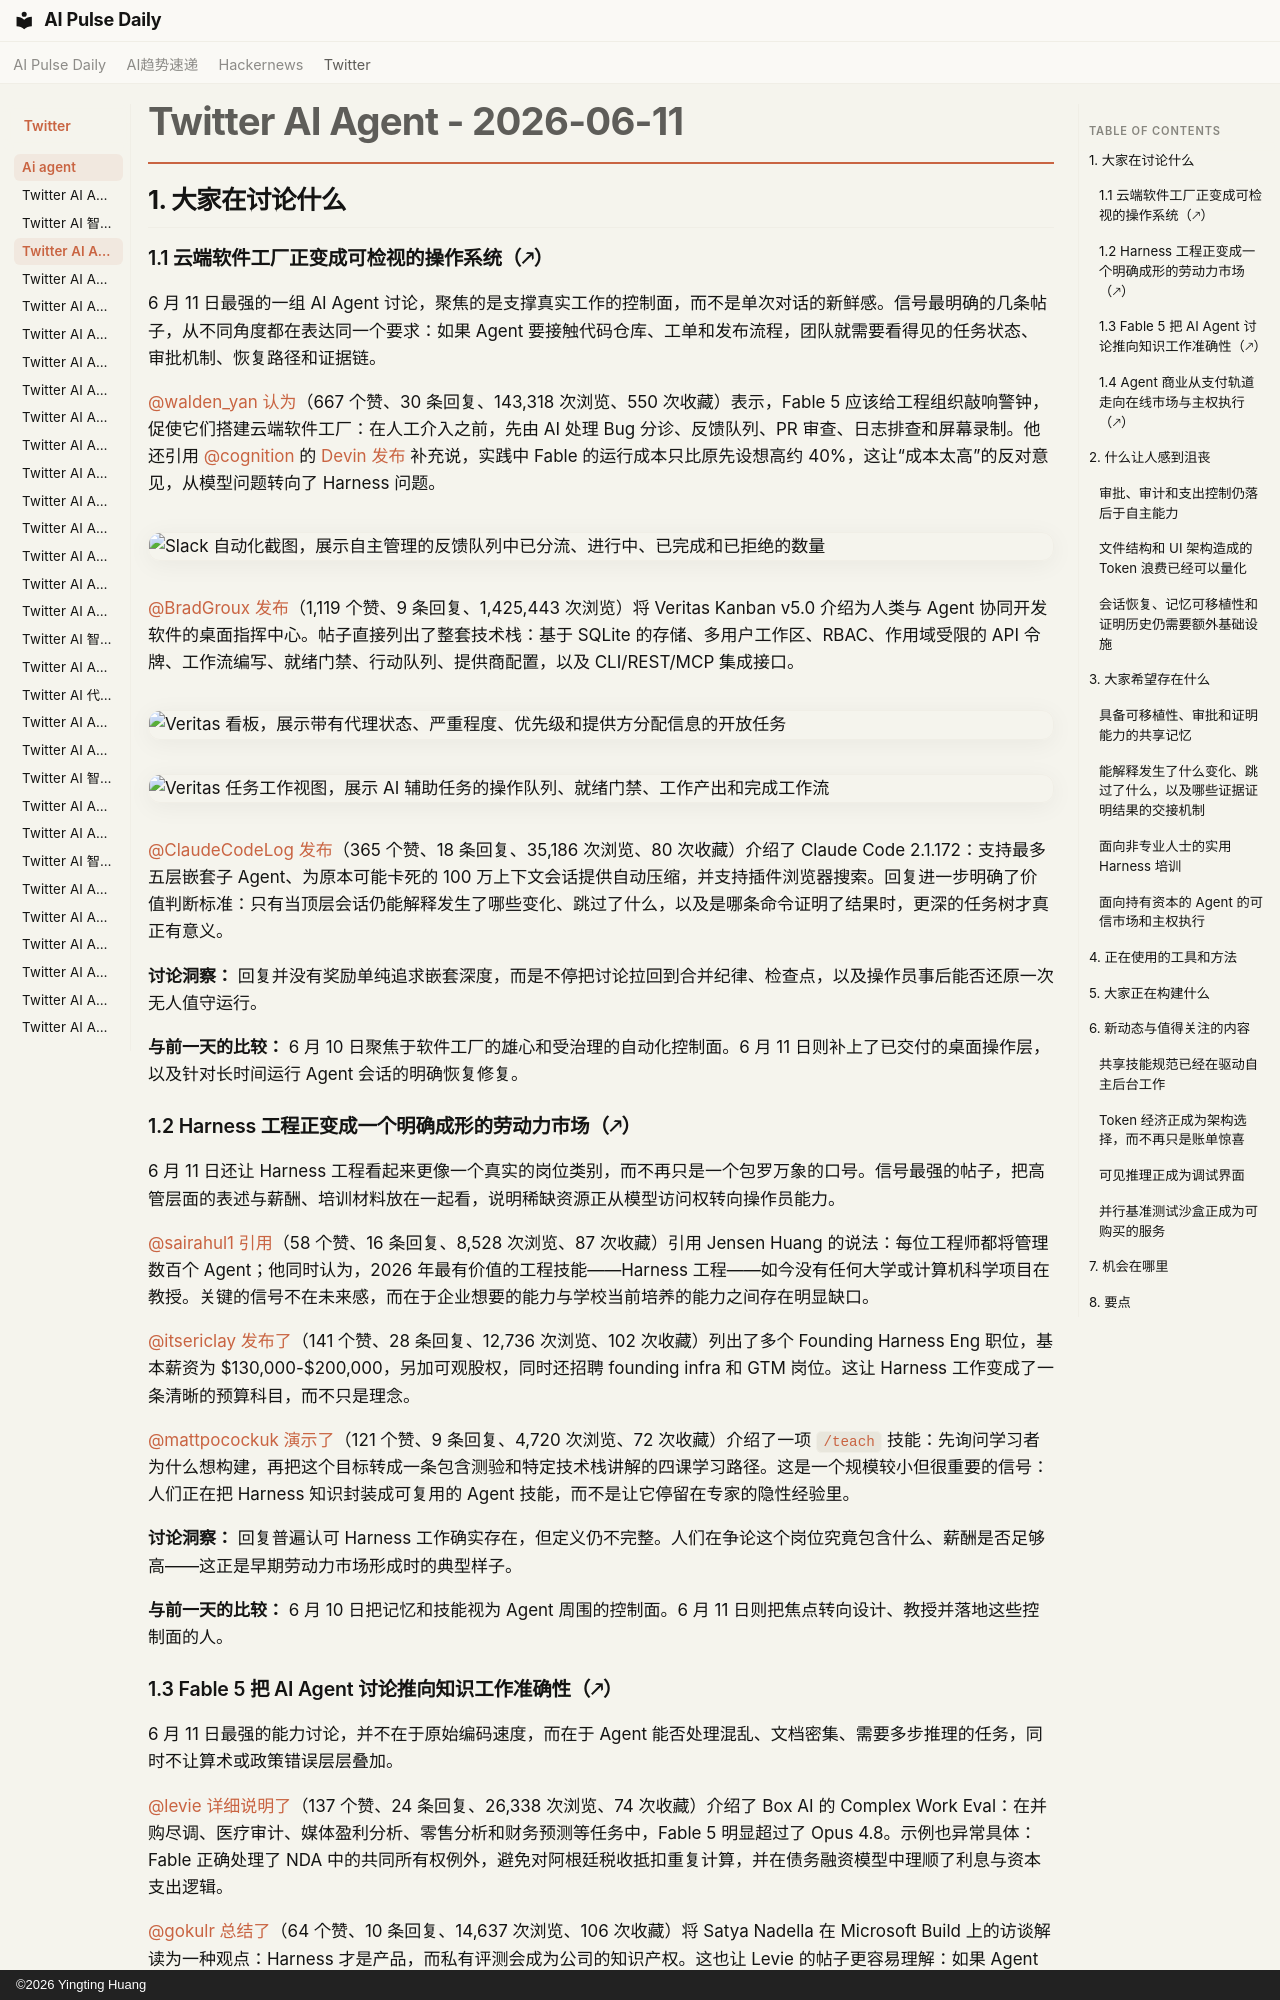

repository: vibewatch/vibewatch.github.io · page: twitter/ai-agent/2026-06-11.zh/index.html · generator: mkdocs · copyright: ©2026 Yingting Huang

# Twitter AI Agent - 2026-06-11

## 1. 大家在讨论什么

### 1.1 云端软件工厂正变成可检视的操作系统（🡕）

6 月 11 日最强的一组 AI Agent 讨论，聚焦的是支撑真实工作的控制面，而不是单次对话的新鲜感。信号最明确的几条帖子，从不同角度都在表达同一个要求：如果 Agent 要接触代码仓库、工单和发布流程，团队就需要看得见的任务状态、审批机制、恢复路径和证据链。

[@walden_yan](https://x.com/walden_yan) [认为](https://x.com/walden_yan/status/2064755974548902006)（667 个赞、30 条回复、143,318 次浏览、550 次收藏）表示，Fable 5 应该给工程组织敲响警钟，促使它们搭建云端软件工厂：在人工介入之前，先由 AI 处理 Bug 分诊、反馈队列、PR 审查、日志排查和屏幕录制。他还引用 [@cognition](https://x.com/cognition) 的 [Devin 发布](https://x.com/cognition/status/2064398549073453266) 补充说，实践中 Fable 的运行成本只比原先设想高约 40%，这让“成本太高”的反对意见，从模型问题转向了 Harness 问题。

![Slack 自动化截图，展示自主管理的反馈队列中已分流、进行中、已完成和已拒绝的数量](https://pbs.twimg.com/media/HKbAi5oawAA1PZ2.jpg)

[@BradGroux](https://x.com/BradGroux) [发布](https://x.com/BradGroux/status/2065096482831659348)（1,119 个赞、9 条回复、1,425,443 次浏览）将 Veritas Kanban v5.0 介绍为人类与 Agent 协同开发软件的桌面指挥中心。帖子直接列出了整套技术栈：基于 SQLite 的存储、多用户工作区、RBAC、作用域受限的 API 令牌、工作流编写、就绪门禁、行动队列、提供商配置，以及 CLI/REST/MCP 集成接口。

![Veritas 看板，展示带有代理状态、严重程度、优先级和提供方分配信息的开放任务](https://pbs.twimg.com/media/HKixl2CW0AA-I5n.jpg)

![Veritas 任务工作视图，展示 AI 辅助任务的操作队列、就绪门禁、工作产出和完成工作流](https://pbs.twimg.com/media/HKixl2HXgAA499_.jpg)

[@ClaudeCodeLog](https://x.com/ClaudeCodeLog) [发布](https://x.com/ClaudeCodeLog/status/2064817348113019239)（365 个赞、18 条回复、35,186 次浏览、80 次收藏）介绍了 Claude Code 2.1.172：支持最多五层嵌套子 Agent、为原本可能卡死的 100 万上下文会话提供自动压缩，并支持插件浏览器搜索。回复进一步明确了价值判断标准：只有当顶层会话仍能解释发生了哪些变化、跳过了什么，以及是哪条命令证明了结果时，更深的任务树才真正有意义。

**讨论洞察：** 回复并没有奖励单纯追求嵌套深度，而是不停把讨论拉回到合并纪律、检查点，以及操作员事后能否还原一次无人值守运行。

**与前一天的比较：** 6 月 10 日聚焦于软件工厂的雄心和受治理的自动化控制面。6 月 11 日则补上了已交付的桌面操作层，以及针对长时间运行 Agent 会话的明确恢复修复。

### 1.2 Harness 工程正变成一个明确成形的劳动力市场（🡕）

6 月 11 日还让 Harness 工程看起来更像一个真实的岗位类别，而不再只是一个包罗万象的口号。信号最强的帖子，把高管层面的表述与薪酬、培训材料放在一起看，说明稀缺资源正从模型访问权转向操作员能力。

[@sairahul1](https://x.com/sairahul1) [引用](https://x.com/sairahul1/status/2065054644355948850)（58 个赞、16 条回复、8,528 次浏览、87 次收藏）引用 Jensen Huang 的说法：每位工程师都将管理数百个 Agent；他同时认为，2026 年最有价值的工程技能——Harness 工程——如今没有任何大学或计算机科学项目在教授。关键的信号不在未来感，而在于企业想要的能力与学校当前培养的能力之间存在明显缺口。

[@itsericlay](https://x.com/itsericlay) [发布了](https://x.com/itsericlay/status/2065109232115220901)（141 个赞、28 条回复、12,736 次浏览、102 次收藏）列出了多个 Founding Harness Eng 职位，基本薪资为 $130,000-$200,000，另加可观股权，同时还招聘 founding infra 和 GTM 岗位。这让 Harness 工作变成了一条清晰的预算科目，而不只是理念。

[@mattpocockuk](https://x.com/mattpocockuk) [演示了](https://x.com/mattpocockuk/status/2065068530387591319)（121 个赞、9 条回复、4,720 次浏览、72 次收藏）介绍了一项 `/teach` 技能：先询问学习者为什么想构建，再把这个目标转成一条包含测验和特定技术栈讲解的四课学习路径。这是一个规模较小但很重要的信号：人们正在把 Harness 知识封装成可复用的 Agent 技能，而不是让它停留在专家的隐性经验里。

**讨论洞察：** 回复普遍认可 Harness 工作确实存在，但定义仍不完整。人们在争论这个岗位究竟包含什么、薪酬是否足够高——这正是早期劳动力市场形成时的典型样子。

**与前一天的比较：** 6 月 10 日把记忆和技能视为 Agent 周围的控制面。6 月 11 日则把焦点转向设计、教授并落地这些控制面的人。

### 1.3 Fable 5 把 AI Agent 讨论推向知识工作准确性（🡕）

6 月 11 日最强的能力讨论，并不在于原始编码速度，而在于 Agent 能否处理混乱、文档密集、需要多步推理的任务，同时不让算术或政策错误层层叠加。

[@levie](https://x.com/levie) [详细说明了](https://x.com/levie/status/2064922814688481678)（137 个赞、24 条回复、26,338 次浏览、74 次收藏）介绍了 Box AI 的 Complex Work Eval：在并购尽调、医疗审计、媒体盈利分析、零售分析和财务预测等任务中，Fable 5 明显超过了 Opus 4.8。示例也异常具体：Fable 正确处理了 NDA 中的共同所有权例外，避免对阿根廷税收抵扣重复计算，并在债务融资模型中理顺了利息与资本支出逻辑。

[@gokulr](https://x.com/gokulr) [总结了](https://x.com/gokulr/status/2064837699568300344)（64 个赞、10 条回复、14,637 次浏览、106 次收藏）将 Satya Nadella 在 Microsoft Build 上的访谈解读为一种观点：Harness 才是产品，而私有评测会成为公司的知识产权。这也让 Levie 的帖子更容易理解：如果 Agent 正在按企业知识工作来考核，那么护城河就在评测、轨迹和部署配方里，而不只是模型访问权。

**讨论洞察：** 有意思的转变在于，讨论从“哪个模型赢了基准测试？”转向“哪个模型能在真实文档上避免连锁式错误？”这让焦点收窄到判断力、算术能力和领域专用评测。

**与前一天的比较：** 6 月 10 日关注运行时经济性和公开基准供给。6 月 11 日则更清楚地回答了 Agent 推理能力提升最重要的落点：企业文档、审计，以及其他具有多层约束的知识工作任务。
